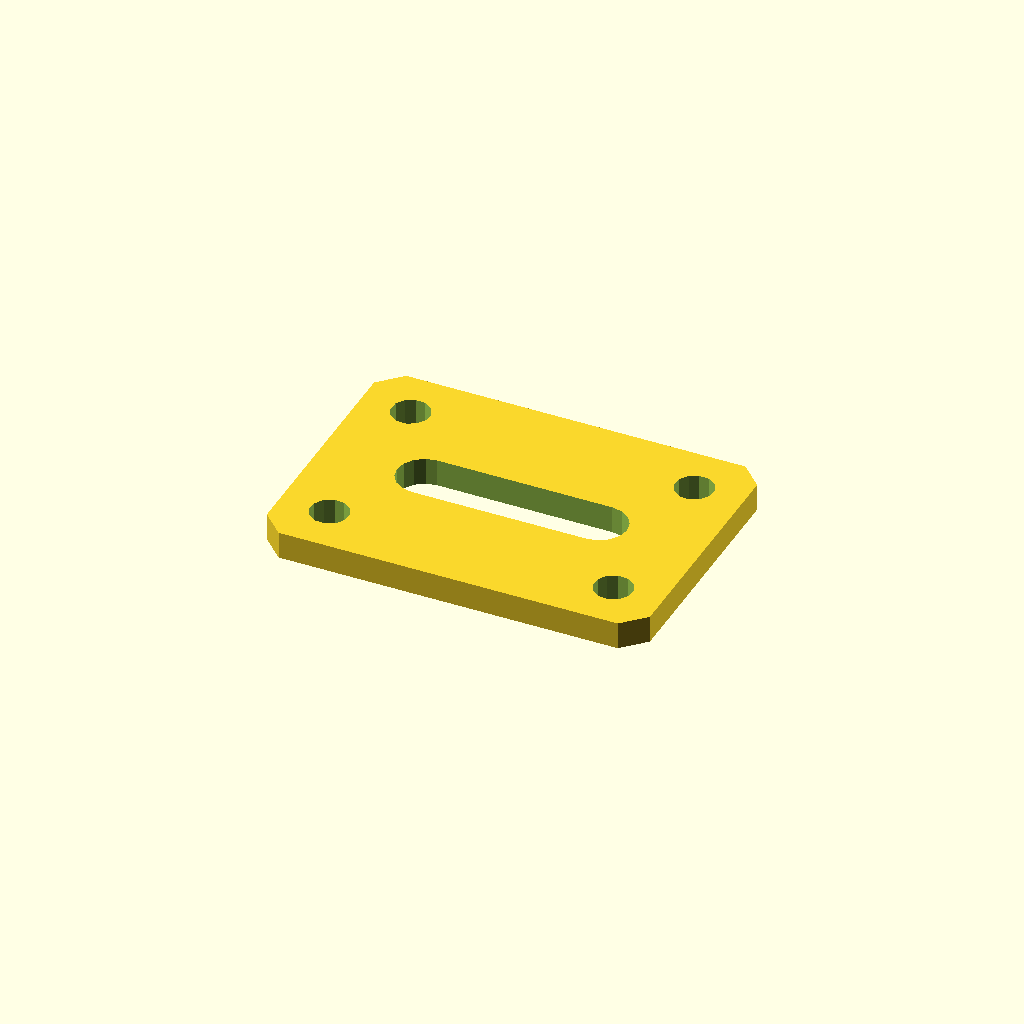
Cell 1 — every parameter at its default value.
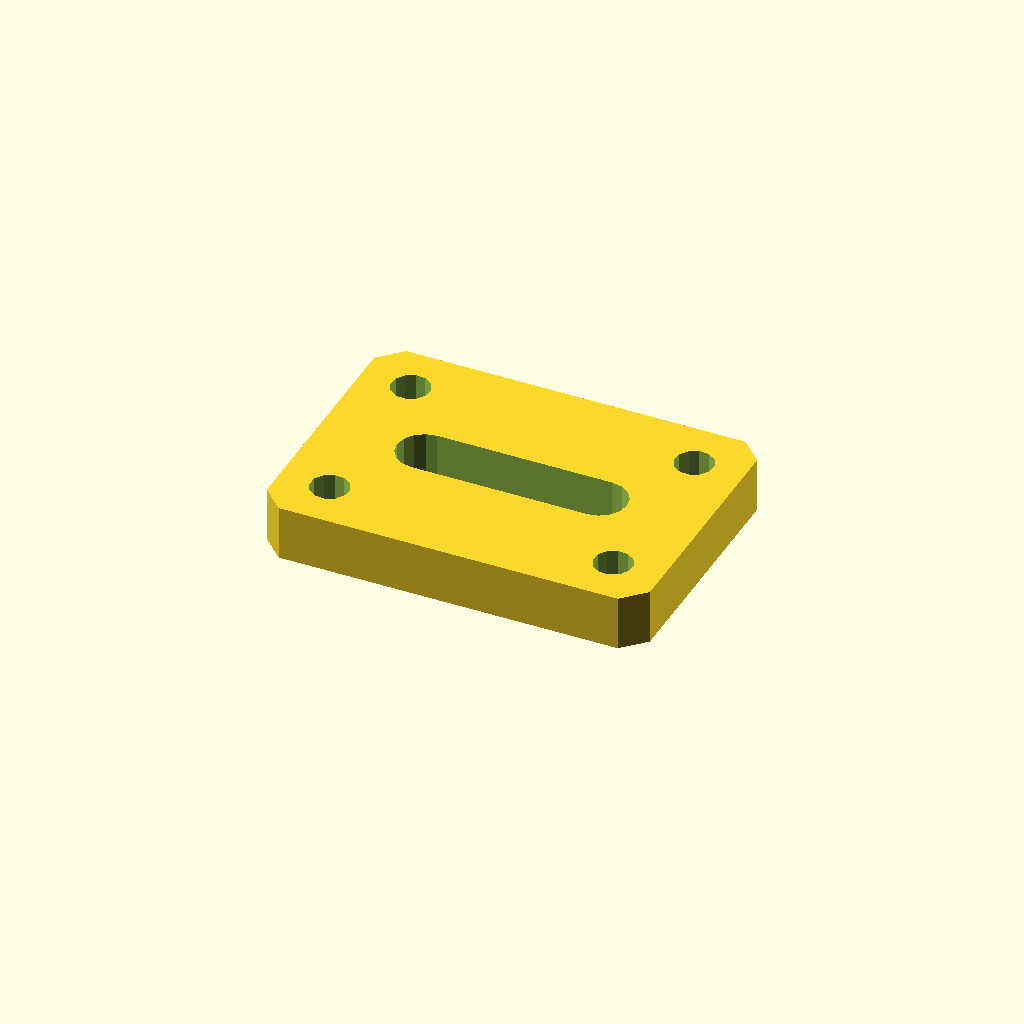
Cell 2: plate_t = 10 (everything else at default).
One fixed orthographic camera (rotation 55°, 0°, 25°; colour scheme Cornfield) for every cell.
Source of the model, optional_data/data/sketch4/bracketplates/part_0115.scad:
$fn = 32;

// ----------------------------------------------------------------------
// Bracket plate: slot plate 70 x 50
// ----------------------------------------------------------------------

// --- parameters (mm) ---
hole_r = 3.5;             // bolt hole radius
plate_t = 5;              // plate thickness, Z (extrusion height)
plate_l = 70;             // plate length
plate_w = 50;             // plate width
slot_l = 32;              // slot straight length
slot_r = 5;               // slot end radius

slot_len = slot_l + 2 * slot_r;
slot_w = 2 * slot_r;
hole_d2 = 2 * hole_r;

profile = [[4, 0], [66, 0], [70, 4], [70, 46], [66, 50], [4, 50], [0, 46], [0, 4]];  // primary outline, 8 points, counter clockwise
void_1 = [[51, 20], [52.913, 20.381], [54.536, 21.464], [55.619, 23.087], [56, 25], [55.619, 26.913], [54.536, 28.536], [52.913, 29.619], [51, 30], [19, 30], [17.087, 29.619], [15.464, 28.536], [14.381, 26.913], [14, 25], [14.381, 23.087], [15.464, 21.464], [17.087, 20.381], [19, 20]];  // grip slot, 18 points
void_2 = [[12.536, 41.568], [11.741, 43.196], [10.239, 44.209], [8.432, 44.336], [6.804, 43.541], [5.791, 42.039], [5.664, 40.232], [6.459, 38.604], [7.961, 37.591], [9.768, 37.464], [11.396, 38.259], [12.409, 39.761]];  // corner hole, 12 points
void_3 = [[12.536, 9.768], [11.741, 11.396], [10.239, 12.409], [8.432, 12.536], [6.804, 11.741], [5.791, 10.239], [5.664, 8.432], [6.459, 6.804], [7.961, 5.791], [9.768, 5.664], [11.396, 6.459], [12.409, 7.961]];  // corner hole, 12 points
void_4 = [[64.336, 41.568], [63.541, 43.196], [62.039, 44.209], [60.232, 44.336], [58.604, 43.541], [57.591, 42.039], [57.464, 40.232], [58.259, 38.604], [59.761, 37.591], [61.568, 37.464], [63.196, 38.259], [64.209, 39.761]];  // corner hole, 12 points
void_5 = [[64.336, 9.768], [63.541, 11.396], [62.039, 12.409], [60.232, 12.536], [58.604, 11.741], [57.591, 10.239], [57.464, 8.432], [58.259, 6.804], [59.761, 5.791], [61.568, 5.664], [63.196, 6.459], [64.209, 7.961]];  // corner hole, 12 points

// --- the one profile operation ---
difference() {
  linear_extrude(height = plate_t) polygon(points = profile);
  translate([0, 0, -1])
    linear_extrude(height = plate_t + 2) polygon(points = void_1);
  translate([0, 0, -1])
    linear_extrude(height = plate_t + 2) polygon(points = void_2);
  translate([0, 0, -1])
    linear_extrude(height = plate_t + 2) polygon(points = void_3);
  translate([0, 0, -1])
    linear_extrude(height = plate_t + 2) polygon(points = void_4);
  translate([0, 0, -1])
    linear_extrude(height = plate_t + 2) polygon(points = void_5);
}
Customizer parameters (derived from the source; name, type, default, range or options):
hole_r: number, default 3.5
plate_t: number, default 5
plate_l: number, default 70
plate_w: number, default 50
slot_l: number, default 32
slot_r: number, default 5
